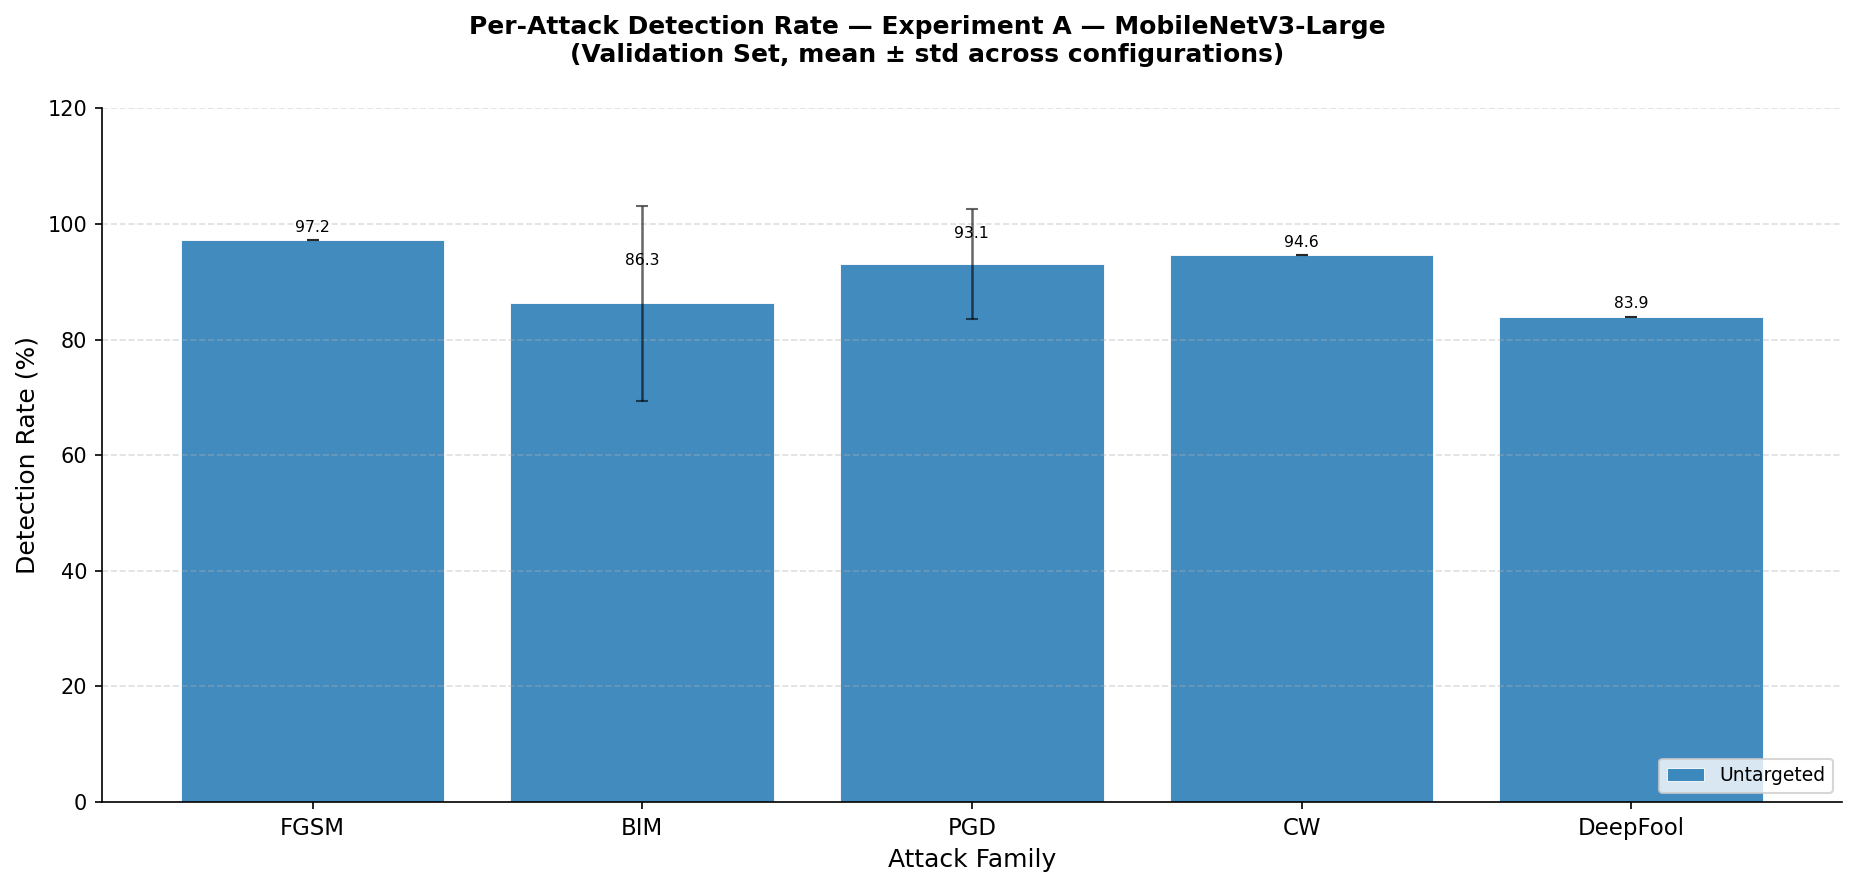

Source data for this figure (header and first rows):
family, variant, n_configs, detection_rate_mean, detection_rate_std
FGSM, untargeted, 1, 97.19, 0.0
BIM, untargeted, 3, 86.3, 16.84
PGD, untargeted, 4, 93.14, 9.53
CW, untargeted, 1, 94.58, 0.0
DeepFool, untargeted, 1, 83.94, 0.0
